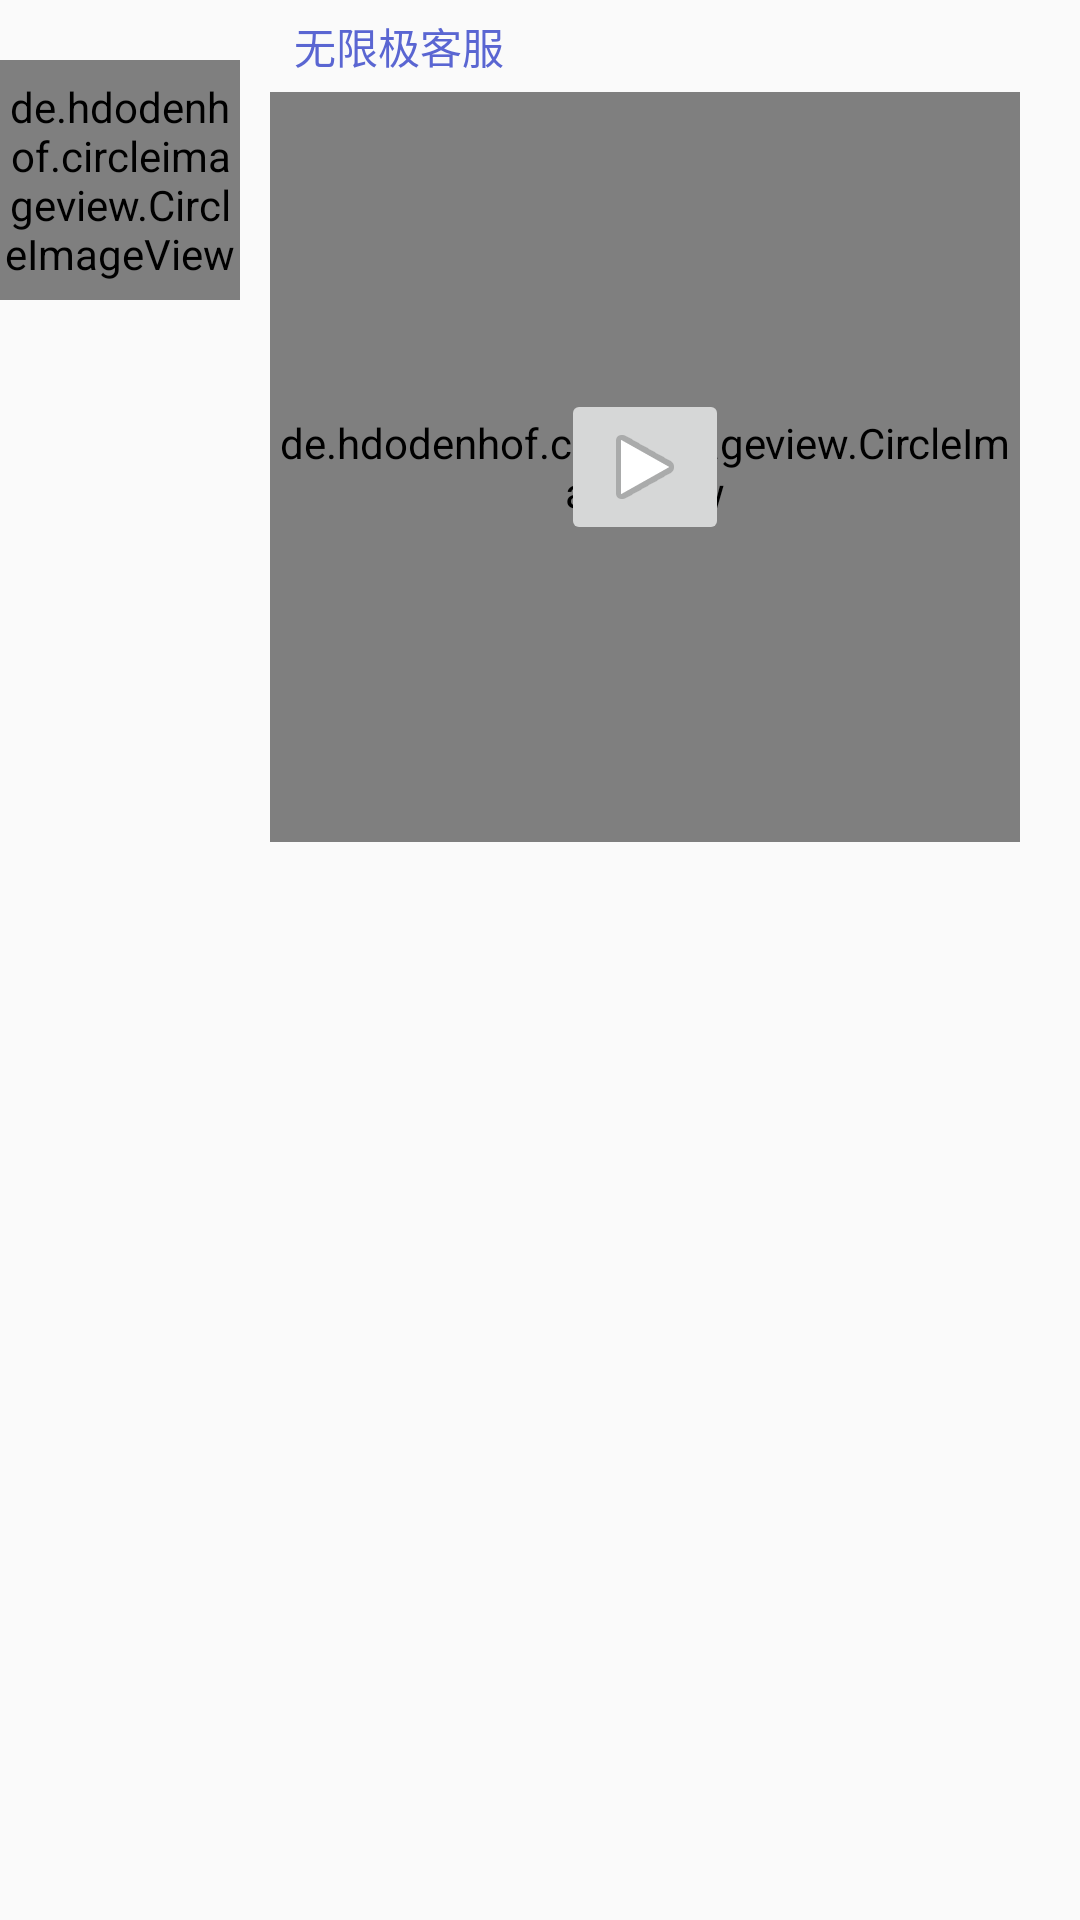

Write the Android layout XML for this screen, with the resource values it uses.
<!-- AndroidManifest.xml: application theme AppTheme -->
<!-- res/layout/recycleview_audio_left.xml -->
<?xml version="1.0" encoding="utf-8"?>
<RelativeLayout xmlns:android="http://schemas.android.com/apk/res/android"
    xmlns:app="http://schemas.android.com/apk/res-auto"
    android:layout_width="match_parent"
    android:layout_height="wrap_content">

    <TextView
        android:visibility="gone"
        android:id="@+id/txt_time"
        android:layout_width="wrap_content"
        android:layout_height="wrap_content"
        android:layout_centerHorizontal="true"
        android:layout_marginBottom="@dimen/gf_5dp"
        android:background="@drawable/custom_chatinput_empty"
        android:paddingLeft="@dimen/gf_15dp"
        android:paddingRight="@dimen/gf_15dp"
        android:text="11:18"
        android:textColor="@color/gf_white"
        android:textSize="@dimen/gf_14sp" />

    <de.hdodenhof.circleimageview.CircleImageView
        android:id="@+id/PersonPic"
        android:layout_width="80dp"
        android:layout_height="80dp"
        android:layout_marginRight="10dp"
        android:layout_marginTop="20dp"
        android:src="@drawable/robat" />

    <TextView
        android:id="@+id/chat_tv_name"
        android:layout_width="wrap_content"
        android:layout_height="wrap_content"
        android:layout_below="@id/txt_time"
        android:layout_marginBottom="5dp"
        android:layout_marginLeft="8dp"
        android:layout_marginTop="5dp"
        android:layout_toRightOf="@id/PersonPic"
        android:text="@string/robat_name"
        android:textColor="#5a66d2" />

    <include

        android:id="@+id/from_music_play"
        layout="@layout/recycleview_audio_left_view"
        android:layout_width="wrap_content"
        android:layout_height="wrap_content"
        android:layout_below="@id/chat_tv_name"
        android:layout_toRightOf="@id/PersonPic" />
    <ImageView
        android:visibility="gone"
        android:layout_marginLeft="30dp"
        android:id="@+id/iv_isSpeaking"
        android:layout_centerVertical="true"
        android:src="@drawable/speaking"
        android:layout_width="wrap_content"
        android:layout_height="wrap_content" />

</RelativeLayout>
<!-- res/layout/recycleview_audio_left_view.xml (included above) -->
<?xml version="1.0" encoding="utf-8"?>
<RelativeLayout xmlns:android="http://schemas.android.com/apk/res/android"
    xmlns:app="http://schemas.android.com/apk/res-auto"
    android:layout_width="wrap_content"
    android:layout_height="wrap_content"
    android:background="@android:color/transparent">


    <de.hdodenhof.circleimageview.CircleImageView
        android:id="@+id/clock"
        android:layout_width="250dp"
        android:layout_height="250dp"
        android:src="@drawable/vinyl" />

    <ImageButton
        android:id="@+id/start_voice"
        android:layout_width="wrap_content"
        android:layout_height="wrap_content"
        android:layout_centerHorizontal="true"
        android:layout_centerVertical="true"
        android:clickable="true"
        android:src="@android:drawable/ic_media_play"
         />

</RelativeLayout>
<!-- resources referenced by this layout -->
<resources>
  <color name="gf_white">#FFFFFF</color>
  <dimen name="gf_14sp">20sp</dimen>
  <dimen name="gf_15dp">15dp</dimen>
  <dimen name="gf_5dp">5dp</dimen>
  <!-- drawable speaking: png bitmap (drawable, 1199 bytes) -->
  <string name="robat_name">无限极客服</string>
  <style name="AppTheme" parent="Theme.AppCompat.Light.NoActionBar">
          
          <item name="colorPrimary">@color/colorPrimary</item>
          <item name="colorPrimaryDark">@color/colorPrimaryDark</item>
          <item name="colorAccent">@color/colorAccent</item>
      </style>
  <color name="colorPrimary">#3F51B5</color>
  <color name="colorPrimaryDark">#303F9F</color>
  <color name="colorAccent">#FF4081</color>
</resources>
